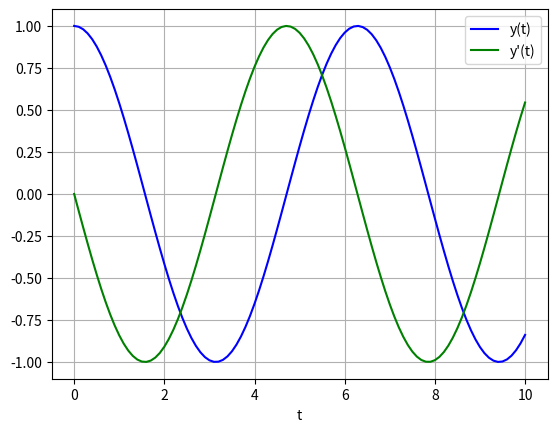

The script that saved this image:
import numpy as np
from scipy.integrate import odeint
import matplotlib.pyplot as plt

def model(y, t):
    # Example: y'' + y = 0 -> [y', -y]
    dy1 = y[1]
    dy2 = -y[0]
    return [dy1, dy2]

def solve_and_plot():
    y0 = [1, 0] # y(0)=1, y'(0)=0
    t = np.linspace(0, 10, 101)
    sol = odeint(model, y0, t)
    plt.plot(t, sol[:, 0], 'b', label='y(t)')
    plt.plot(t, sol[:, 1], 'g', label="y'(t)")
    plt.legend(loc='best')
    plt.xlabel('t')
    plt.grid()
    plt.savefig('ode_solution.png')
    print("Solution saved to ode_solution.png")

if __name__ == "__main__":
    solve_and_plot()
